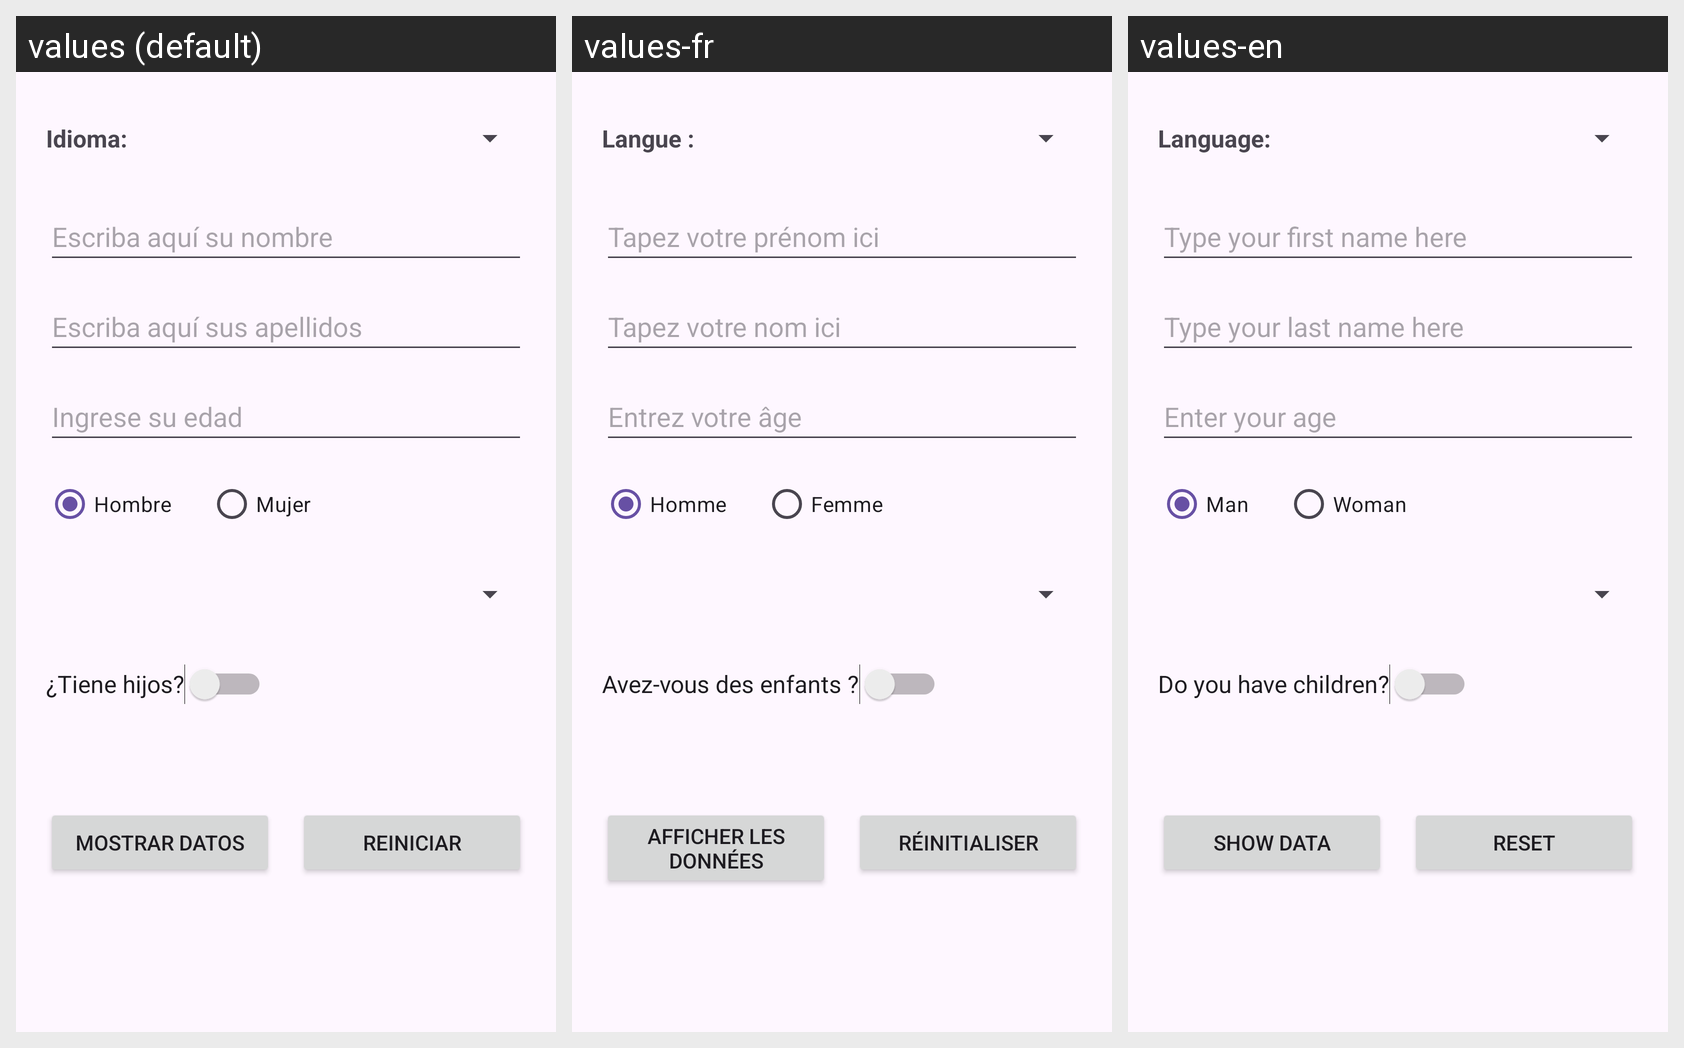

Translations of the strings shown on this Android screen, per locale in the grid:
Android screen res/layout/activity_main.xml rendered under 3 locales, left to right: values (default), values-fr, values-en. Device: Nexus 5 (rendered at 1080×1920; each locale shown at half size, 540×960, under a caption strip naming it); theme Theme.PracticaTema2.
Strings drawn on this screen, with the default value and each locale's value (text and hints the layout hard-codes, and strings that could not be matched under every locale, appear in the picture but are not listed):

prompt_idioma
  values: Idioma:
  values-fr: Langue :
  values-en: Language:

hint_nombre
  values: Escriba aquí su nombre
  values-fr: Tapez votre prénom ici
  values-en: Type your first name here

hint_apellidos
  values: Escriba aquí sus apellidos
  values-fr: Tapez votre nom ici
  values-en: Type your last name here

hint_edad
  values: Ingrese su edad
  values-fr: Entrez votre âge
  values-en: Enter your age

radio_hombre
  values: Hombre
  values-fr: Homme
  values-en: Man

radio_mujer
  values: Mujer
  values-fr: Femme
  values-en: Woman

switch_hijos
  values: ¿Tiene hijos?
  values-fr: Avez-vous des enfants ?
  values-en: Do you have children?

btn_mostrar
  values: Mostrar Datos
  values-fr: Afficher les données
  values-en: Show Data

btn_reiniciar
  values: Reiniciar
  values-fr: Réinitialiser
  values-en: Reset
